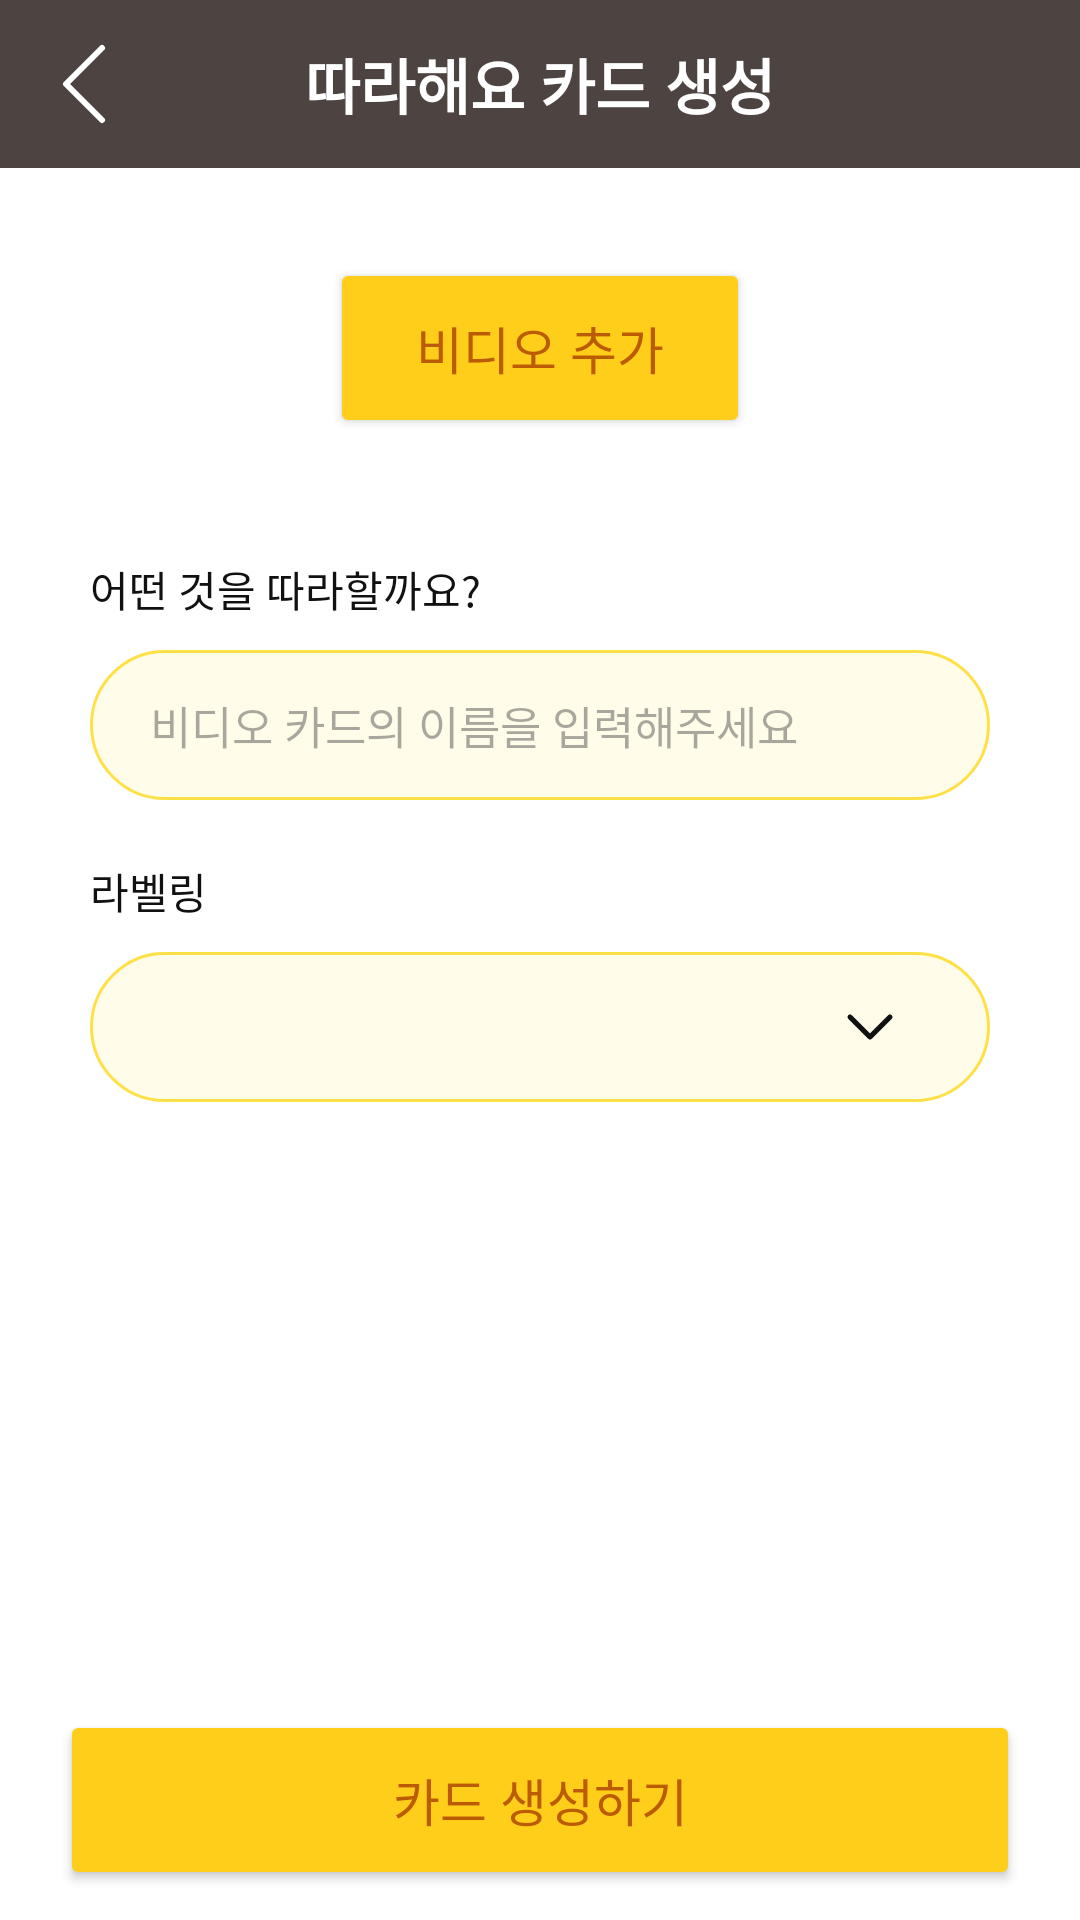

Here is an Android app screen rendered from its layout file. Give the layout XML and the strings, colors and styles it references.
<!-- AndroidManifest.xml: application theme Theme.WeeSeed_test -->
<!-- res/layout/fragment_create_video_card.xml -->
<?xml version="1.0" encoding="utf-8"?>
<FrameLayout xmlns:android="http://schemas.android.com/apk/res/android"
    xmlns:tools="http://schemas.android.com/tools"
    android:layout_width="match_parent"
    android:layout_height="match_parent"
    xmlns:app="http://schemas.android.com/apk/res-auto"
    tools:context=".card.CreateVideoCardFragment"
    android:fitsSystemWindows="true">

    <LinearLayout
        android:layout_width="match_parent"
        android:layout_height="match_parent"
        android:orientation="vertical"
        >
        
        <FrameLayout
            android:layout_width="match_parent"
            android:layout_height="wrap_content"
            android:background="@color/app_bar"
            android:padding="10dp"
            >
            <ImageButton
                android:id="@+id/cr_video_btn_back_titleBar"
                android:layout_width="wrap_content"
                android:layout_height="wrap_content"
                android:src="@drawable/icon_back"
                android:background="@android:color/transparent"
                />
            <TextView
                android:layout_width="wrap_content"
                android:layout_height="wrap_content"
                android:text="따라해요 카드 생성"
                android:textSize="20dp"
                android:textStyle="bold"
                android:layout_gravity="center"
                android:textColor="@color/app_bar_text"
                />
        </FrameLayout>

        <ScrollView
            android:layout_width="match_parent"
            android:layout_height="match_parent"

            android:fillViewport="true"
            android:scrollbars="none"
            android:layout_marginHorizontal="30dp"
            >
            <LinearLayout
                android:layout_width="match_parent"
                android:layout_height="wrap_content"
                android:orientation="vertical"
                android:gravity="center_horizontal"
                >
                <ImageView
                    android:id="@+id/iv_cr_video_vid"
                    android:layout_width="match_parent"
                    android:layout_height="wrap_content"
                    android:scaleType="centerCrop"
                    android:adjustViewBounds="true"
                    app:srcCompat="@drawable/test_img"
                    android:layout_marginTop="30dp"
                    android:maxHeight="500dp"

                    android:visibility="gone"

                    android:background="@drawable/aac_background"
                    android:clipToOutline="true"
                    />
                <Button
                    android:id="@+id/btn_cr_video"
                    android:layout_width="140dp"
                    android:layout_height="60dp"

                    android:text="비디오 추가"
                    android:fontFamily="@font/pretendard_bold"
                    android:backgroundTint="@color/btn_back"
                    android:textColor="@color/btn_line"
                    android:textSize="17dp"

                    android:layout_marginTop="30dp"
                    />
                <TextView
                    android:id="@+id/tv_cr_video_select_vid"
                    android:layout_width="match_parent"
                    android:layout_height="wrap_content"
                    android:text="선택한 동영상경로"
                    android:visibility="gone"
                    />
                <TextView
                    android:layout_width="match_parent"
                    android:layout_height="wrap_content"
                    android:text="어떤 것을 따라할까요?"
                    android:layout_marginBottom="10dp"
                    android:textColor="@color/font_black"
                    android:fontFamily="@font/pretendard_regular"

                    android:layout_marginTop="40dp"
                    />
                <EditText
                    android:id="@+id/cr_video_et_cardName"
                    android:layout_width="match_parent"
                    android:layout_height="50dp"
                    android:paddingStart="20dp"
                    android:hint="비디오 카드의 이름을 입력해주세요"
                    android:textSize="15dp"
                    android:fontFamily="@font/pretendard_regular"
                    android:background="@drawable/round_border_for_edit_text"
                    android:inputType="text"
                    />
                <TextView
                    android:layout_width="match_parent"
                    android:layout_height="wrap_content"
                    android:layout_marginTop="20dp"
                    android:layout_marginBottom="10dp"
                    android:text="라벨링"
                    android:textColor="@color/font_black"
                    android:fontFamily="@font/pretendard_regular"
                    />
                <FrameLayout
                    android:layout_width="match_parent"
                    android:layout_height="wrap_content"
                    >
                    <Spinner
                    android:id="@+id/spinner_cr_video_label"
                    android:layout_width="match_parent"
                    android:layout_height="50dp"
                    android:spinnerMode="dropdown"
                    android:background="@drawable/round_border_for_edit_text"
                    android:padding="10dp"
                    android:textColor="@color/font_black"
                    android:dropDownVerticalOffset="60dp"
                    />
                <ImageView
                    android:layout_width="wrap_content"
                    android:layout_height="match_parent"
                    android:src="@drawable/icon_s_down"

                    android:layout_gravity="end"
                    android:layout_marginEnd="30dp"
                    />
                </FrameLayout>
                <View
                    android:layout_width="match_parent"
                    android:layout_height="200dp"
                    />
            </LinearLayout>
        </ScrollView>
    </LinearLayout>

    <Button
        android:id="@+id/cr_video_btn_go"
        android:layout_width="match_parent"
        android:layout_height="60dp"
        android:text="카드 생성하기"

        android:fontFamily="@font/pretendard_bold"
        android:backgroundTint="@color/btn_back"
        android:textSize="17dp"
        android:textColor="@color/btn_line"

        android:layout_gravity="end|bottom"
        android:layout_marginVertical="10dp"
        android:layout_marginHorizontal="20dp"
        android:elevation="10dp"
        />

</FrameLayout>
<!-- resources referenced by this layout -->
<resources>
  <color name="app_bar">#4D4441</color>
  <color name="app_bar_text">#FFFFFF</color>
  <color name="btn_back">#FFCE1B</color>
  <color name="btn_line">#BB5B02</color>
  <color name="font_black">#FF111111</color>
  <!-- drawable aac_background (drawable) -->
  <?xml version="1.0" encoding="utf-8"?>
  <shape xmlns:android="http://schemas.android.com/apk/res/android"
      android:shape="rectangle"
      >
      <solid android:color="@color/white"/>
      <corners
          android:radius="20dp"
          />
  </shape>
  <!-- drawable icon_back (drawable) -->
  <vector xmlns:android="http://schemas.android.com/apk/res/android" xmlns:aapt="http://schemas.android.com/aapt"
      android:viewportWidth="36"
      android:viewportHeight="36"
      android:width="36dp"
      android:height="36dp">
      <path
          android:pathData="M24 30L12 18L24 6"
          android:strokeColor="@color/app_bar_text"
          android:strokeWidth="2"
          android:strokeLineCap="round"
          android:strokeLineJoin="round" />
  </vector>
  <!-- drawable icon_s_down (drawable) -->
  <vector xmlns:android="http://schemas.android.com/apk/res/android" xmlns:aapt="http://schemas.android.com/aapt"
      android:viewportWidth="20"
      android:viewportHeight="20"
      android:width="20dp"
      android:height="20dp">
      <path
          android:pathData="M16.6668 6.66666L10.0002 13.3333L3.3335 6.66666"
          android:strokeColor="#111111"
          android:strokeWidth="1.66667"
          android:strokeLineCap="round"
          android:strokeLineJoin="round" />
  </vector>
  <!-- drawable round_border_for_edit_text (drawable) -->
  <?xml version="1.0" encoding="utf-8"?>
  <shape xmlns:android="http://schemas.android.com/apk/res/android"
      android:shape="rectangle"
      >
      <solid android:color="@color/sys_50"/>
      <stroke
          android:width="1dp"
          android:color="@color/sys_300"
      />
          <corners
              android:radius="50dp"
              />
  
  </shape>
  <style name="Theme.WeeSeed_test" parent="Base.Theme.WeeSeed_test" />
  <color name="white">#FFFFFFFF</color>
  <color name="sys_50">#FFFDEA</color>
  <color name="sys_300">#FFE046</color>
  <style name="Base.Theme.WeeSeed_test" parent="Theme.Material3.DayNight.NoActionBar">
          
          <item name="colorPrimary">@color/brand_yellow</item>
          <item name="colorPrimaryVariant">@color/brand_green</item>
          <item name="colorOnPrimary">@color/white</item>
          
          <item name="colorSecondary">@color/teal_200</item>
          <item name="colorSecondaryVariant">@color/teal_700</item>
          <item name="colorOnSecondary">@color/black</item>
          
          <item name="android:windowLightStatusBar">true</item>
          <item name="android:statusBarColor">@color/black</item>
          
          <item name="android:windowBackground">@color/white</item>
  
      </style>
  <color name="brand_yellow">#FFFFCE00</color>
  <color name="brand_green">#FF04B014</color>
  <color name="teal_200">#D9D4CF</color>
  <color name="teal_700">#FFCE1B</color>
  <color name="black">#FF000000</color>
</resources>
